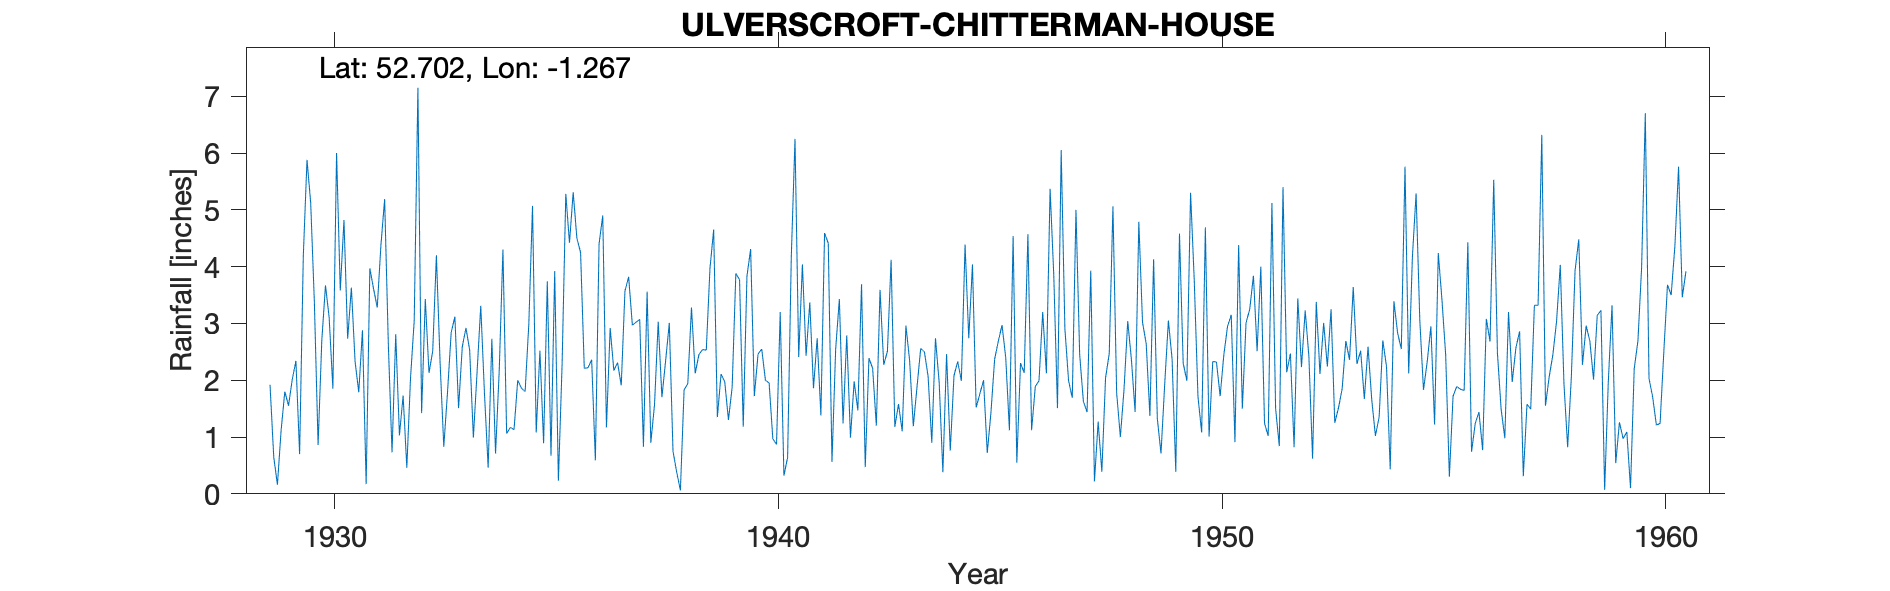

The file beside this chart, header and first rows:
ULVERSCROFT-CHITTERMAN-HOUSE, , , , , , , , , , , , , , , , , , , , , , , 
Grid ref, SK496118, Long, -1.267, Lat, 52.7, Elevation, 666, ft, , , , , , , , , , , , , , , 
Station no, 2508/5, , , , , , , , , , , , , , , , , , , , , , 
, 1920, 1921, 1922, 1923, 1924, 1925, 1926, 1927, 1928, 1929, 1930, 1931, 1932, 1933, 1934, 1935, 1936, 1937, 1938, 1939, 1940, 1941, 1942
January, , , , , , , , , , 1.92, 3.36, 1.79, 1.73, 1.78, 2.73, 1.08, 4.25, 3.57, 3.01, 4.65, 2.46, 4.04, 2.79
February, , , , , , , , , , 0.65, 0.86, 2.88, 0.46, 2.84, 0.71, 2.52, 2.21, 3.82, 0.75, 1.35, 2.55, 2.43, 0.99
March, , , , , , , , , , 0.16, 2.7, 0.17, 2.04, 3.12, 2.18, 0.89, 2.22, 2.97, 0.38, 2.11, 2, 3.37, 1.98
April, , , , , , , , , , 1.12, 3.67, 3.97, 3.05, 1.51, 4.3, 3.74, 2.36, 3.02, 0.06, 1.97, 1.95, 1.86, 1.47
May, , , , , , , , , , 1.8, 3.1, 3.61, 7.15, 2.59, 1.06, 0.67, 0.59, 3.07, 1.83, 1.3, 0.97, 2.74, 3.69
June, , , , , , , , , , 1.55, 1.85, 3.28, 1.42, 2.92, 1.17, 3.92, 4.4, 0.83, 1.94, 1.88, 0.87, 1.38, 0.47
July, , , , , , , , , , 2.01, 6, 4.38, 3.43, 2.53, 1.13, 0.23, 4.9, 3.56, 3.28, 3.88, 3.2, 4.59, 2.39
August, , , , , , , , , , 2.34, 3.58, 5.19, 2.13, 0.99, 2, 2.28, 1.17, 0.9, 2.12, 3.77, 0.32, 4.41, 2.21
September, , , , , , , , , , 0.7, 4.82, 2.63, 2.51, 2.14, 1.86, 5.28, 2.92, 1.57, 2.45, 1.18, 0.64, 0.56, 1.2
October, , , , , , , , , , 4.19, 2.73, 0.73, 4.2, 3.31, 1.8, 4.42, 2.17, 3.03, 2.54, 3.83, 4.18, 2.55, 3.59
November, , , , , , , , , , 5.88, 3.63, 2.81, 2.31, 1.77, 2.99, 5.31, 2.31, 1.7, 2.53, 4.31, 6.25, 3.43, 2.27
December, , , , , , , , , , 5.12, 2.33, 1.03, 0.83, 0.46, 5.07, 4.5, 1.91, 2.34, 3.97, 1.72, 2.41, 1.24, 2.51
Total, , , , , , , , , , 27.44, 38.63, 32.47, 31.26, 25.96, 27, 34.84, 31.41, 30.38, 24.86, 31.95, 27.8, 32.6, 25.56
